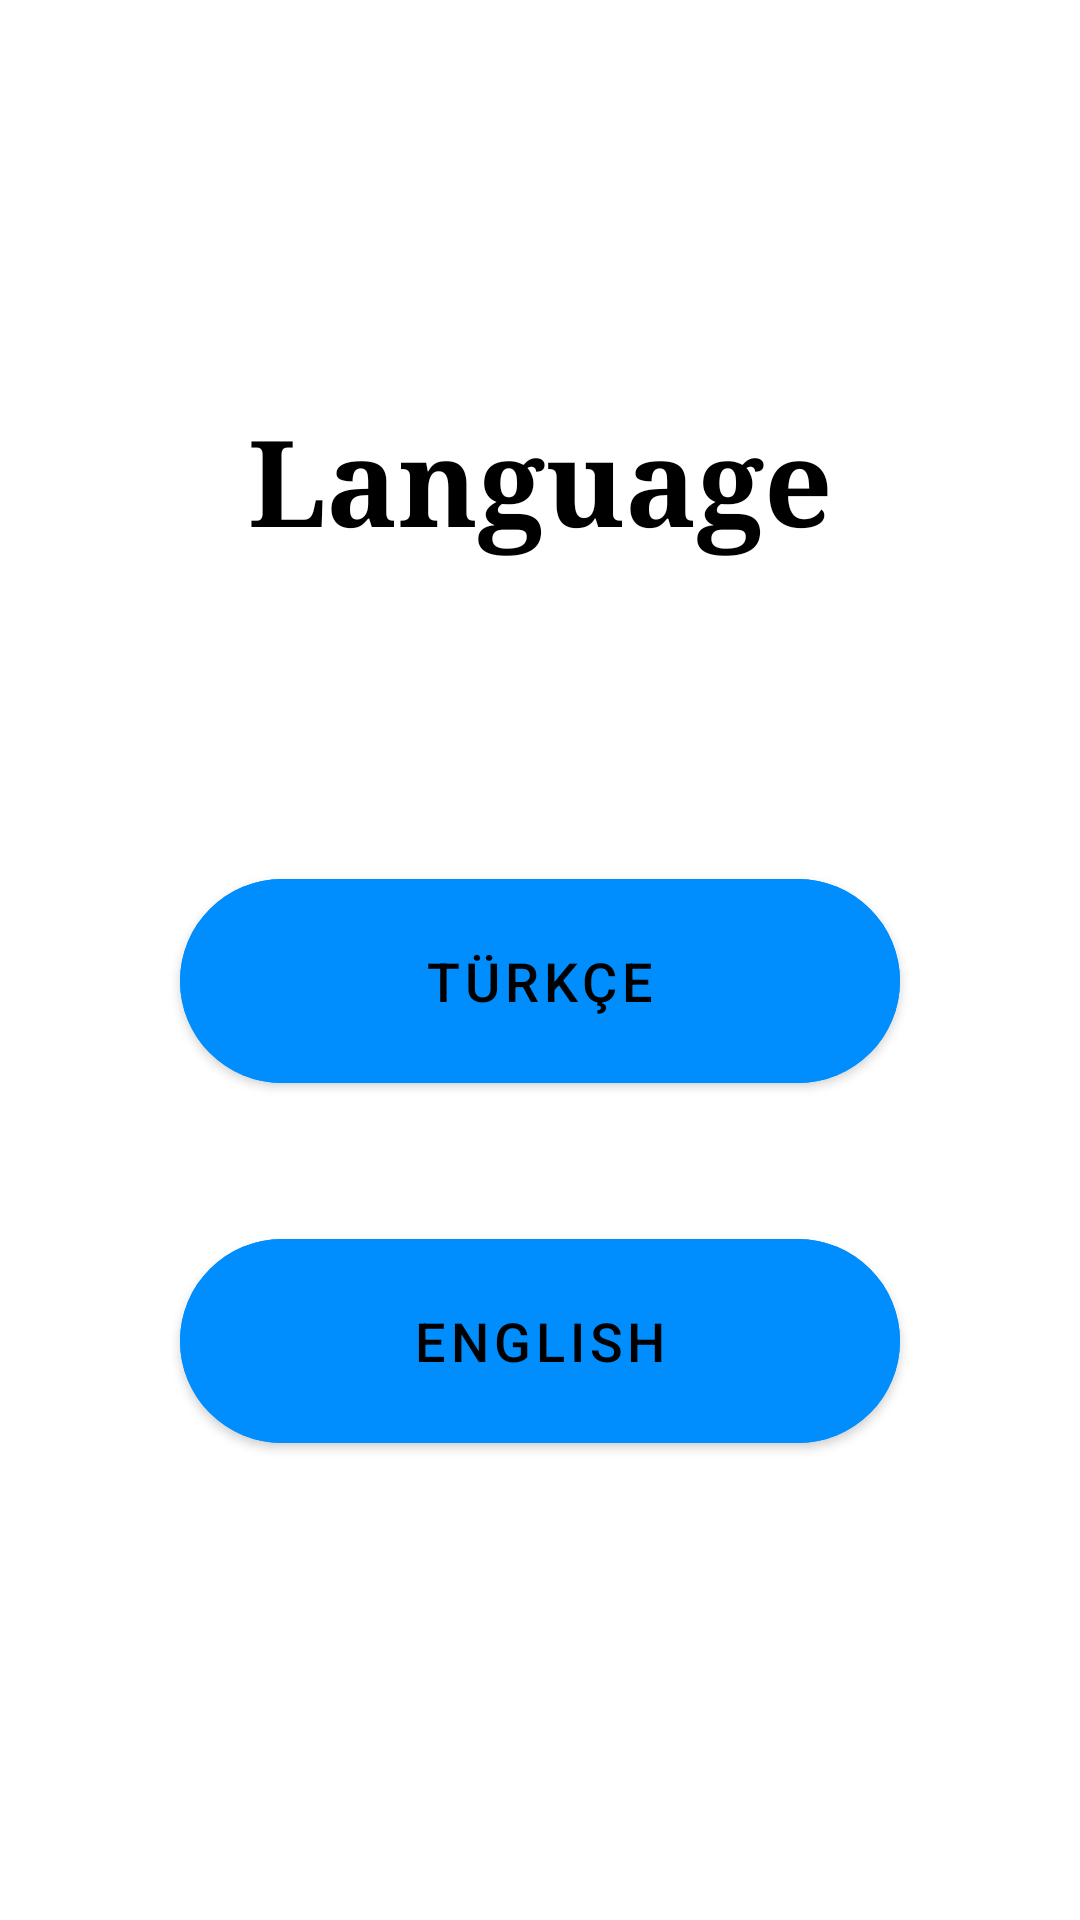

Write the Android layout XML for this screen, with the resource values it uses.
<!-- AndroidManifest.xml: application theme Theme.BuyGo -->
<!-- res/layout/activity_settings.xml -->
<?xml version="1.0" encoding="utf-8"?>
<LinearLayout xmlns:app="http://schemas.android.com/apk/res-auto"
    xmlns:tools="http://schemas.android.com/tools"
    xmlns:android="http://schemas.android.com/apk/res/android"
    android:layout_width="match_parent"
    android:layout_height="match_parent"
    tools:context=".activities.Settings">




    <LinearLayout
        android:layout_width="match_parent"
        android:layout_height="wrap_content"
        android:orientation="vertical"
        android:layout_gravity="center_vertical"
        >

        <TextView
            android:layout_width="match_parent"
            android:layout_height="wrap_content"
            android:text="@string/Language"
            android:textColor="@color/black"
            android:fontFamily="serif"
            android:textStyle="bold"
            android:textSize="40sp"
            android:layout_marginBottom="80dp"
            android:textAlignment="center"
            app:layout_constraintBottom_toTopOf="@+id/login_name"
            app:layout_constraintStart_toStartOf="parent"
            app:layout_constraintTop_toTopOf="parent"
            tools:ignore="MissingConstraints">

        </TextView>

        <com.google.android.material.button.MaterialButton
            android:layout_width="240dp"
            android:id="@+id/language_tr"
            android:layout_height="80dp"
            android:layout_gravity="center"
            android:text="Türkçe"
            app:cornerRadius="40dp"
            android:textColor="@color/black"
            android:backgroundTint="@color/otherblue"
            app:strokeColor="@color/black"
            android:layout_marginVertical="20dp"
            android:textSize="18dp"
            />

        <com.google.android.material.button.MaterialButton
            android:layout_width="240dp"
            android:id="@+id/language_en"
            android:layout_height="80dp"
            android:layout_gravity="center"
            android:text="Englısh"
            app:cornerRadius="40dp"
            android:backgroundTint="@color/otherblue"
            android:textColor="@color/black"
            app:strokeColor="@color/black"
            android:textSize="18dp"
            android:layout_marginVertical="20dp"
            />

    </LinearLayout>


</LinearLayout>
<!-- resources referenced by this layout -->
<resources>
  <color name="black">#FF000000</color>
  <color name="otherblue">#008eff</color>
  <string name="Language">Language</string>
  <style name="Theme.BuyGo" parent="Theme.MaterialComponents.DayNight.NoActionBar">
          
          <item name="colorPrimary">@color/purple_500</item>
          <item name="colorPrimaryVariant">@color/purple_700</item>
          <item name="colorOnPrimary">@color/white</item>
          
          <item name="colorSecondary">@color/teal_200</item>
          <item name="colorSecondaryVariant">@color/teal_700</item>
          <item name="colorOnSecondary">@color/black</item>
          
          <item name="android:statusBarColor" tools:targetApi="l">?attr/colorPrimaryVariant</item>
          
      </style>
  <color name="purple_500">#FF6200EE</color>
  <color name="purple_700">#FF3700B3</color>
  <color name="white">#FFFFFFFF</color>
  <color name="teal_200">#FF03DAC5</color>
  <color name="teal_700">#FF018786</color>
</resources>
